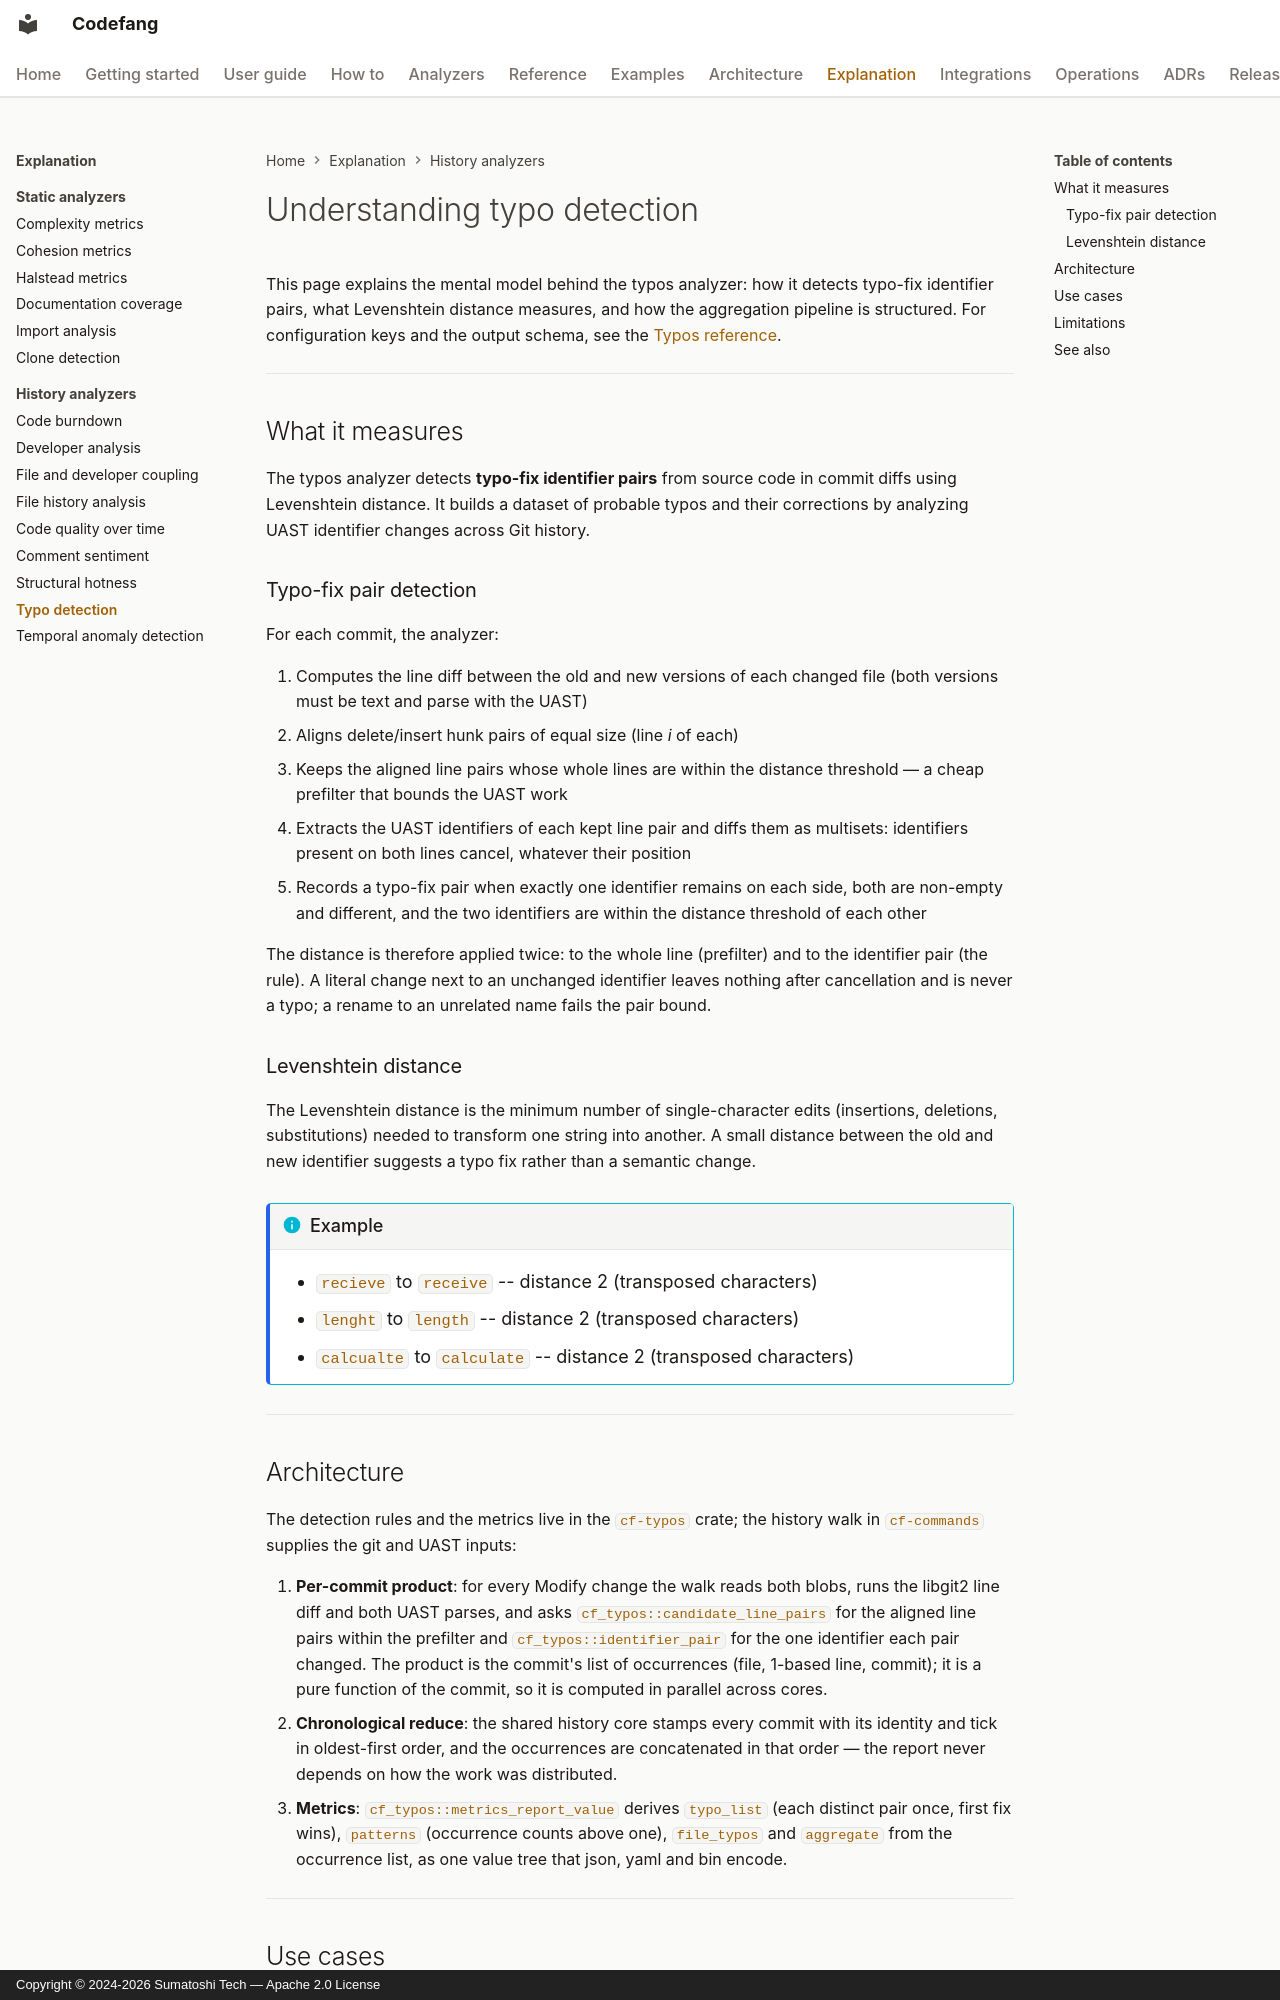

repository: Sumatoshi-tech/codefang · page: explanation/typos/index.html · generator: mkdocs · copyright: Copyright © 2024-2026 Sumatoshi Tech — Apache 2.0 License

# Understanding typo detection

This page explains the mental model behind the typos analyzer: how it detects
typo-fix identifier pairs, what Levenshtein distance measures, and how the
aggregation pipeline is structured. For configuration keys and the output
schema, see the [Typos reference](../analyzers/typos.md).

---

## What it measures

The typos analyzer detects **typo-fix identifier pairs** from source code in
commit diffs using Levenshtein distance. It builds a dataset of probable typos
and their corrections by analyzing UAST identifier changes across Git history.

### Typo-fix pair detection

For each commit, the analyzer:

1. Computes the line diff between the old and new versions of each changed file (both versions must be text and parse with the UAST)
2. Aligns delete/insert hunk pairs of equal size (line *i* of each)
3. Keeps the aligned line pairs whose whole lines are within the distance threshold — a cheap prefilter that bounds the UAST work
4. Extracts the UAST identifiers of each kept line pair and diffs them as multisets: identifiers present on both lines cancel, whatever their position
5. Records a typo-fix pair when exactly one identifier remains on each side, both are non-empty and different, and the two identifiers are within the distance threshold of each other

The distance is therefore applied twice: to the whole line (prefilter) and to the identifier pair (the rule). A literal change next to an unchanged identifier leaves nothing after cancellation and is never a typo; a rename to an unrelated name fails the pair bound.

### Levenshtein distance

The Levenshtein distance is the minimum number of single-character edits (insertions, deletions, substitutions) needed to transform one string into another. A small distance between the old and new identifier suggests a typo fix rather than a semantic change.

!!! info "Example"
    - `recieve` to `receive` -- distance 2 (transposed characters)
    - `lenght` to `length` -- distance 2 (transposed characters)
    - `calcualte` to `calculate` -- distance 2 (transposed characters)

---

## Architecture

The detection rules and the metrics live in the `cf-typos` crate; the history walk in `cf-commands` supplies the git and UAST inputs:

1. **Per-commit product**: for every Modify change the walk reads both blobs, runs the libgit2 line diff and both UAST parses, and asks `cf_typos::candidate_line_pairs` for the aligned line pairs within the prefilter and `cf_typos::identifier_pair` for the one identifier each pair changed. The product is the commit's list of occurrences (file, 1-based line, commit); it is a pure function of the commit, so it is computed in parallel across cores.
2. **Chronological reduce**: the shared history core stamps every commit with its identity and tick in oldest-first order, and the occurrences are concatenated in that order — the report never depends on how the work was distributed.
3. **Metrics**: `cf_typos::metrics_report_value` derives `typo_list` (each distinct pair once, first fix wins), `patterns` (occurrence counts above one), `file_typos` and `aggregate` from the occurrence list, as one value tree that json, yaml and bin encode.

---
